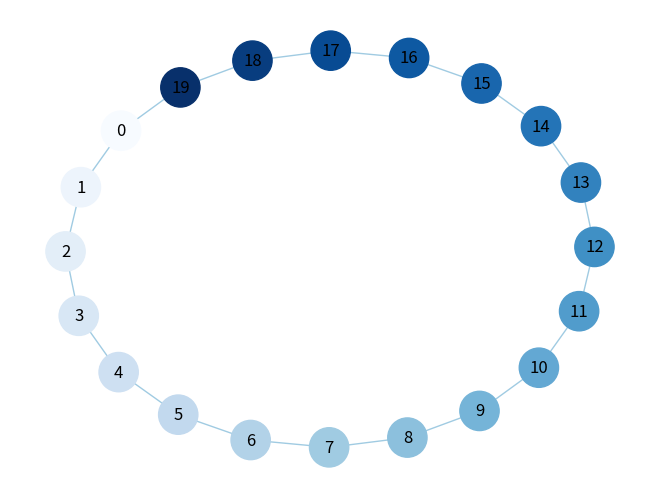

The script that saved this image:
#!/usr/bin/env python
"""
Draw a graph with matplotlib, color edges.

You must have matplotlib>=87.7 for this to work.
"""
# Author: Aric Hagberg (hagberg@lanl.gov)

import matplotlib.pyplot as plt
import networkx as nx

G = nx.cycle_graph(20)
pos = nx.spring_layout(G, iterations=200)
# nx.draw(G)
nx.draw(G, pos, edge_color='#A0CBE2', node_color=range(20),
        node_size=800, cmap=plt.cm.Blues, with_labels=True)
# plt.savefig("edge_colormap.png")  # save as png
plt.show()  # display
